Photos from the image-classification dataset "processed_hand_data" in the GitHub repository UsaRyu/AHS2. Its 4 classes are: corna hand gesture, peace hand gesture, shaka hang loose gesture, thumbs up gesture.

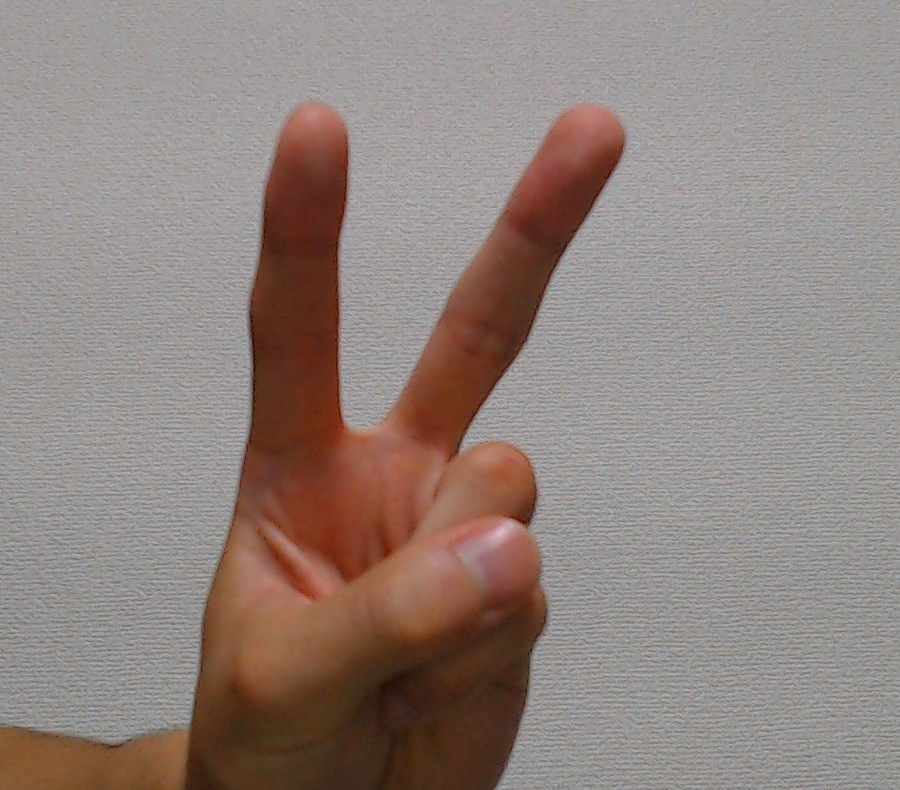
Label: peace hand gesture

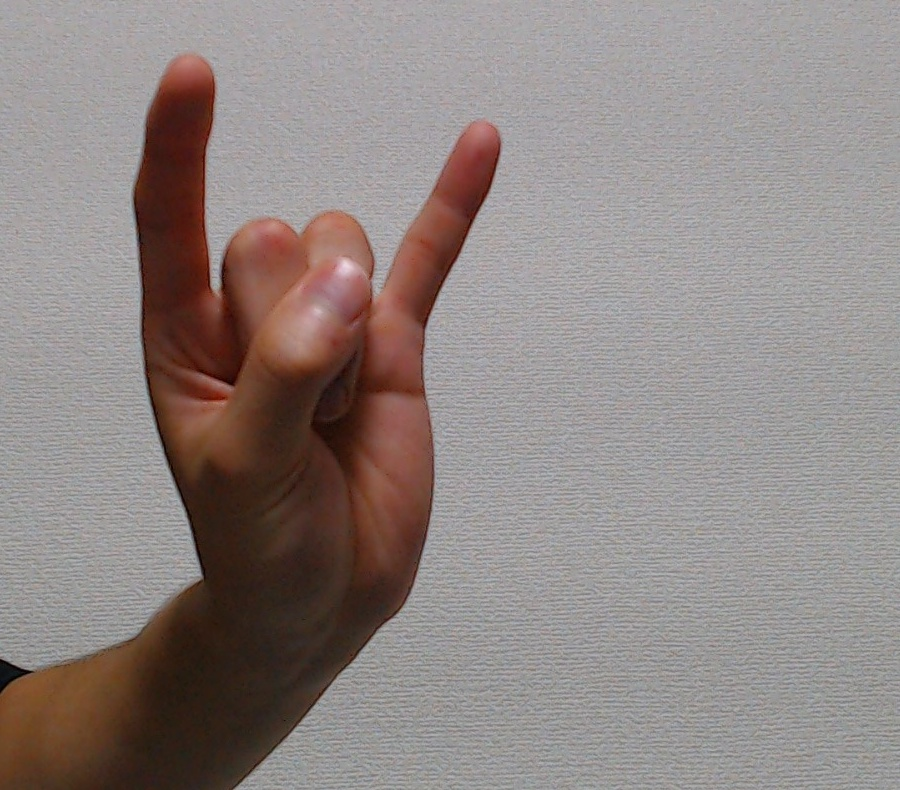
Label: corna hand gesture

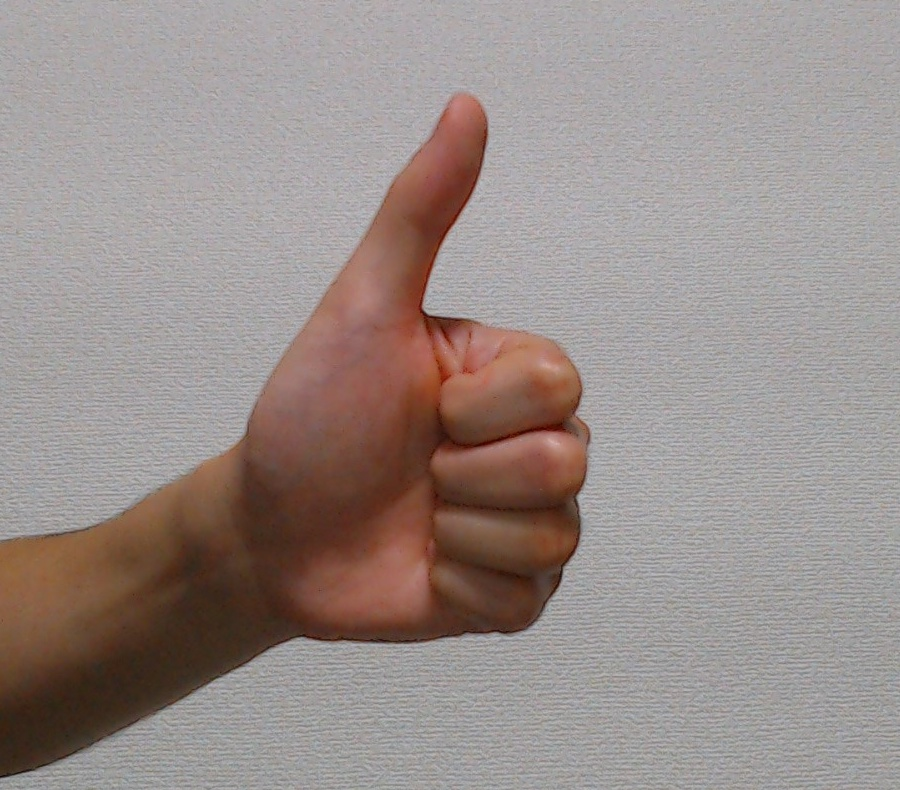
Label: thumbs up gesture

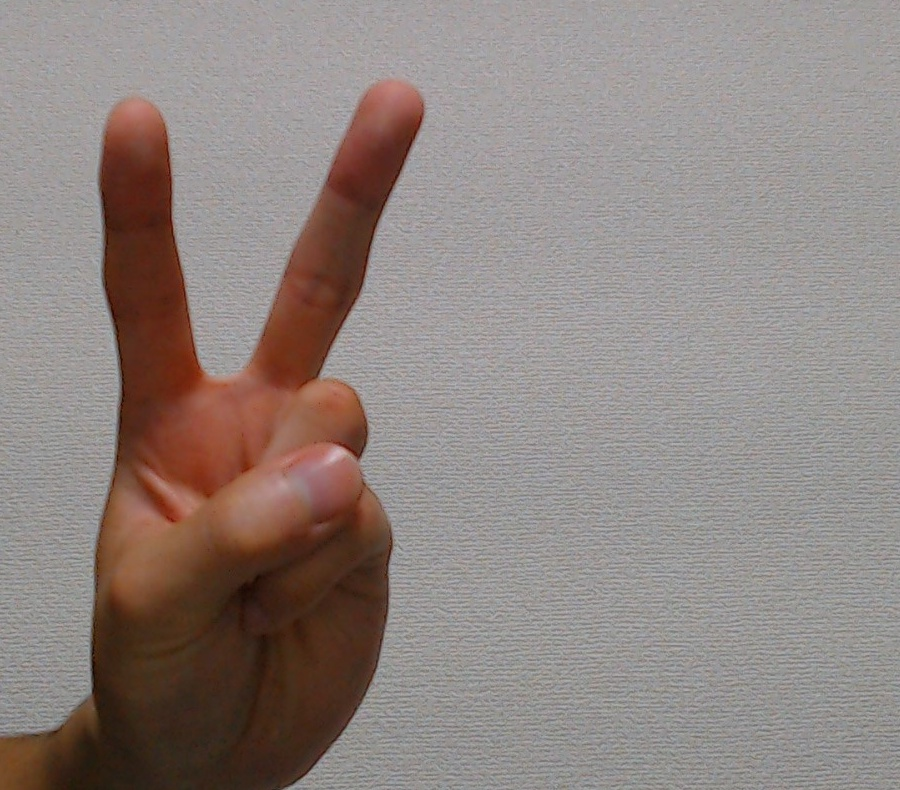
Label: peace hand gesture

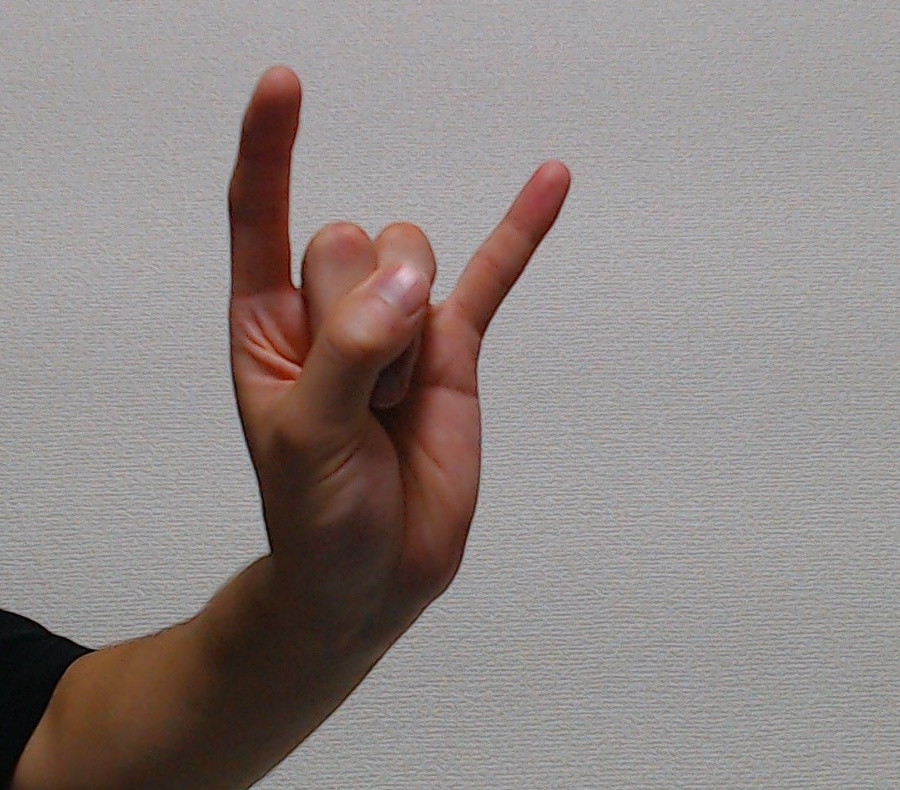
Label: corna hand gesture

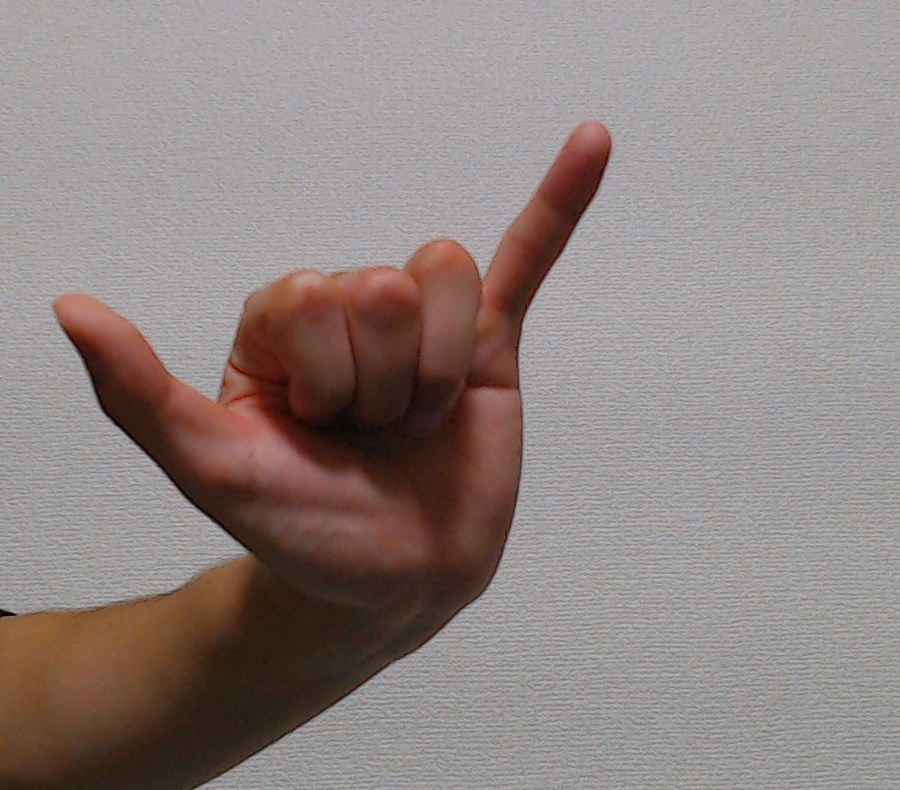
Label: shaka hang loose gesture
